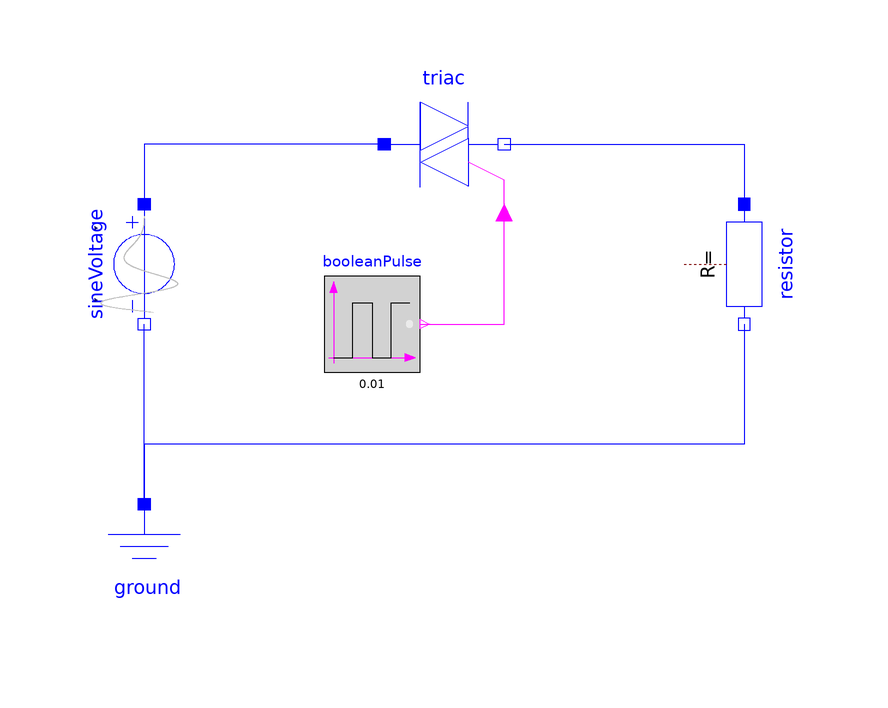

The Modelica model whose source follows is shown above as a component diagram (icons at their Placement, wires along their Line points).

model triac
  Modelica.Electrical.Analog.Basic.Resistor resistor annotation(
    Placement(transformation(origin = {40, 10}, extent = {{-10, -10}, {10, 10}}, rotation = -90)));
  Modelica.Electrical.Analog.Basic.Ground ground annotation(
    Placement(transformation(origin = {-60, -40}, extent = {{-10, -10}, {10, 10}})));
  Modelica.Electrical.Analog.Sources.SineVoltageVariableFrequencyAndAmplitude sineVoltage(useConstantAmplitude = true, constantAmplitude = 325, useConstantFrequency = true, constantFrequency = 50)  annotation(
    Placement(transformation(origin = {-60, 10}, extent = {{10, -10}, {-10, 10}}, rotation = 90)));
  Modelica.Blocks.Sources.BooleanPulse booleanPulse(period(displayUnit = "ms") = 0.01, startTime(displayUnit = "ms") = 0.003, width = 4) annotation(
    Placement(transformation(origin = {-8, -8}, extent = {{-22, 0}, {-6, 16}})));
  Modelica.Electrical.Analog.Ideal.IdealTriac triac annotation(
    Placement(transformation(origin = {-10, 30}, extent = {{10, -10}, {-10, 10}}, rotation = -0)));
equation
  connect(ground.p, sineVoltage.n) annotation(
    Line(points = {{-60, -30}, {-60, 0}}, color = {0, 0, 255}));
  connect(resistor.n, ground.p) annotation(
    Line(points = {{40, 0}, {40, -20}, {-60, -20}, {-60, -30}}, color = {0, 0, 255}));
  connect(triac.n, resistor.p) annotation(
    Line(points = {{0, 30}, {40, 30}, {40, 20}}, color = {0, 0, 255}));
  connect(triac.p, sineVoltage.p) annotation(
    Line(points = {{-20, 30}, {-60, 30}, {-60, 20}}, color = {0, 0, 255}));
  connect(booleanPulse.y, triac.fire1) annotation(
    Line(points = {{-14, 0}, {0, 0}, {0, 18}}, color = {255, 0, 255}));
  annotation(
    uses(Modelica(version = "4.0.0")),
  Documentation,
  experiment(StartTime = 0, StopTime = 0.04, Tolerance = 1e-06, Interval = 8e-05));
end triac;